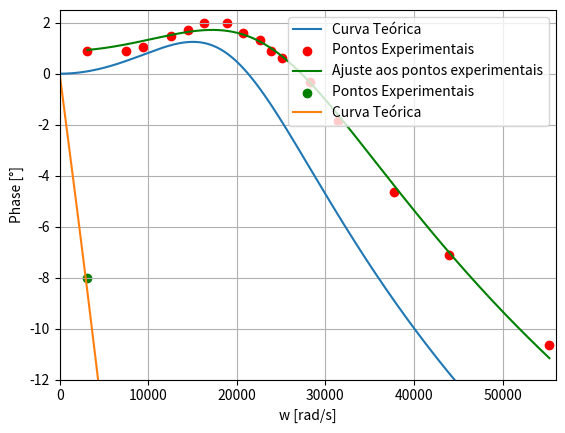

Source code (Python):
# imports
import math
import numpy as np
from scipy.optimize import curve_fit
import matplotlib.pyplot as plt
from scipy.interpolate import interp1d

# Part 1 ----------------------------------------------------------------------------------
#-------------------------------------------------------------------------------- 20/9/2023
#------------------------------------------------------------------------------------------

#---------------------------------------------------------------------------------------------
# 1.5.4
# Bode plots (Gain and Phase)

# Def K, Q, w0
P2, R2, R5, R3, R6, R11, C1, C2 = 10*10**3, 100*10**3, 100*10**3, 10*10**3, 10*10**3, 10*10**3, 4.7*10**-9, 4.7*10**-9
K, Q, w0 = 1, 1, 1/C1/R6

def gain_dB(gain):
    return 20*math.log10(abs(gain))

Amp_1 = 1.09
err_Amp_1 = 0.01
err_phase = 2
err_Amp_2 = 0.02

#-- HP ------------------------------------------------------------------------------------------------

#f_hp = [4.7*10**3,4.3*10**3,5*10**3,6*10**3,8*10**3,7*10**3,10*10**3,11*10**3,4.5*10**3,4*10**3,3.5*10**3,3*10**3,3.7*10**3,2.5*10**3,1*10**3,5.2*10**3]
#Amp_2_hp = [1.25,1.21,1.29,1.27,1.21,1.24,1.18,1.17,1.25,1.17,1.01,0.8,1.08,0.56,0.14,1.29]
#phase_hp = [66,75,61,45,30,36,22,20,70,84,100,115,94,130,160,56]
#w_hp = [f*2*math.pi for f in f_hp]
#gain_dB_hp = [gain_dB(abs(amp2/Amp_1)) for amp2 in Amp_2_hp]
#
##ajuste
#def transfer_function_dB(x, K, w0, Q):
#    return 20 * np.log10(np.abs(K * x**2 / (w0**2 + 1j * x * w0 / Q - x**2)))
#
#initial_guess = (1.0, w0, 1.0)  # (K, w0, Q)
#
#params, covariance = curve_fit(transfer_function_dB, w_hp, gain_dB_hp, p0=initial_guess)
#x_fit = np.linspace(min(w_hp), max(w_hp), 1000)
#y_fit = transfer_function_dB(x_fit, *params)
#
##  curva teórica
#w_values = np.linspace(0, 70*10**3, 10000)
#magnitude = np.abs(K*w_values**2 / (w0**2 + 1j * w_values * w0 / Q - w_values**2))
#magnitude_dB = 20 * np.log10(magnitude)
#phase_degrees = np.degrees(np.angle(K*w_values**2 / (w0**2 + 1j * w_values * w0 / Q - w_values**2)))+180
#
#
#plt.plot(w_values, magnitude_dB, label='Curva Teórica')
#plt.scatter(w_hp, gain_dB_hp, color='red', marker='o', label='Pontos Experimentais')
#plt.plot(x_fit, np.real(y_fit), 'g-', label='Ajuste aos pontos experimentais', color='green')
##plt.title('Magnitude da Função de Transferência e Pontos Experimentais')
#plt.xlabel('w [rad/s]')
#plt.ylabel('|T| [dB]')
#plt.xlim(5000, 70000)
#plt.ylim(-20, 5)
#plt.legend()
#plt.grid(True)
#plt.savefig('HP_gain.pdf')
#plt.show()
#
#
#plt.scatter(w_hp, phase_hp, c='green', marker='o', label = 'Pontos Experimentais')
#plt.plot(w_values, phase_degrees, label = 'Curva Teórica')
#plt.xlabel('w [rad/s]')
#plt.ylabel('Phase [\u00b0]')
##plt.title('Filtro highpass - ganho em dB')
#plt.legend()
#plt.grid(True)
#plt.savefig('HP_phase.pdf')
#plt.show()

##-- BP -----------------------------------------------------------------------------------------------

#f_bp = [3.7*10**3, 3.5*10**3, 3.4*10**3, 3*10**3, 2*10**3, 1.5*10**3, 1*10**3, 3.9*10**3, 4*10**3, 4.2*10**3, 5*10**3, 6*10**3, 7*10**3, 8*10**3, 9*10**3, 12*10**3, 15*10**3]
#Amp_2_bp = [1.21,1.15,1.13,1.05,0.72,0.56,0.4,1.21,1.21,1.17,1.05,0.88,0.8,0.7,0.64,0.408,0.4]
#phase_bp = [-174,-168,-163,-151,-122,-112,-100,-180,176,170,152,138,130,122,118,112,109]
#w_bp = [f*2*math.pi for f in f_bp]
#gain_dB_bp = [gain_dB(abs(amp2/Amp_1)) for amp2 in Amp_2_bp]
##err_gain_dB_bp = abs(20*math.log10(err_Amp_2))
#
##ajuste
#def transfer_function_dB(x, K, w0, Q):
#    return 20 * np.log10(np.abs(-x*1j*K*w0 / (w0**2 + 1j * x * w0 / Q - x**2)))
#
#initial_guess = (1.0, w0, 1.0)  # (K, w0, Q)
#
#params, covariance = curve_fit(transfer_function_dB, w_bp, gain_dB_bp, p0=initial_guess)
#x_fit = np.linspace(min(w_bp), max(w_bp), 1000)
#y_fit = transfer_function_dB(x_fit, *params)
#
##  curva teórica
#w_values = np.linspace(0, 95*10**3, 10000)
#magnitude = np.abs(-w_values*1j*K*w0 / (w0**2 + 1j * w_values * w0 / Q - w_values**2))
#magnitude_dB = 20 * np.log10(magnitude)
#phase_degrees = np.degrees(np.angle(-w_values*1j*K*w0 / (w0**2 + 1j * w_values * w0 / Q - w_values**2)))
#
#plt.plot(w_values, magnitude_dB, label='Curva Teórica')
#plt.scatter(w_bp, gain_dB_bp, color='red', marker='o', label='Pontos Experimentais')
#plt.plot(x_fit, np.real(y_fit), 'g-', label='Ajuste aos pontos experimentais', color='green')
#plt.xlabel('w [rad/s]')
#plt.ylabel('|T| [dB]')
#plt.xlim(5000, 95000)
#plt.ylim(-15, 2.5)
#plt.legend()
#plt.grid(True)
#plt.savefig('BP_gain.pdf')
#plt.show()
#
#plt.scatter(w_bp, phase_bp, c='green', marker='o', label = 'Pontos Experimentais')
#plt.plot(w_values, phase_degrees, label = 'Curva Teórica')
#plt.xlabel('w [rad/s]')
#plt.ylabel('Phase [\u00b0]')
#plt.xlim(5000, 95000)
##plt.ylim(-15, 5)
##plt.title('Filtro highpass - ganho em dB')
#plt.legend()
#plt.grid(True)
#plt.savefig('BP_phase.pdf')
#plt.show()


##-- LP --------------------------------------------------------------------------------------------

f_lp = [8.8*10**3, 7*10**3, 6*10**3, 5*10**3, 4.5*10**3, 4*10**3, 3.8*10**3, 3.6*10**3, 3.3*10**3, 3*10**3, 2.6*10**3, 2.3*10**3, 2*10**3, 1.5*10**3, 1.2*10**3, 0.5*10**3]
Amp_2_lp = [0.32,0.48,0.64,0.88,1.05,1.17,1.21,1.27,1.31,1.37,1.37,1.33,1.29,1.23,1.21,1.21]
phase_lp = [-150,-140,-132,-117,-108,-94,-88,-83,-72,-61,-50,-41,-34,-25,-18,-8]
w_lp = [f*2*math.pi for f in f_lp]
gain_dB_lp = [gain_dB(abs(amp2/Amp_1)) for amp2 in Amp_2_lp]

#ajuste
def transfer_function_dB(x, K, w0, Q):
    return 20 * np.log10(np.abs(K*w0**2 / (w0**2 + 1j * x * w0 / Q - x**2)))

initial_guess = (1.0, w0, 1.0)  # (K, w0, Q)

params, covariance = curve_fit(transfer_function_dB, w_lp, gain_dB_lp, p0=initial_guess)
x_fit = np.linspace(min(w_lp), max(w_lp), 1000)
y_fit = transfer_function_dB(x_fit, *params)
#
#  curva teórica
w_values = np.linspace(0, 56*10**3, 10000)
magnitude = np.abs(K*w0**2 / (w0**2 + 1j * w_values * w0 / Q - w_values**2))
magnitude_dB = 20 * np.log10(magnitude)
phase_degrees = np.degrees(np.angle(K*w0**2 / (w0**2 + 1j * w_values * w0 / Q - w_values**2)))

plt.plot(w_values, magnitude_dB, label='Curva Teórica')
plt.scatter(w_lp, gain_dB_lp, color='red', marker='o', label='Pontos Experimentais')
plt.plot(x_fit, np.real(y_fit), 'g-', label='Ajuste aos pontos experimentais', color='green')
plt.xlabel('w [rad/s]')
plt.ylabel('|T| [dB]')
plt.xlim(0, 56000)
plt.ylim(-12, 2.5)
plt.legend()
plt.grid(True)
plt.savefig('LP_gain.pdf')
plt.show()

plt.scatter(w_lp, phase_lp, c='green', marker='o', label = 'Pontos Experimentais')
plt.plot(w_values, phase_degrees, label = 'Curva Teórica')
plt.xlabel('w [rad/s]')
plt.ylabel('Phase [\u00b0]')
plt.xlim(0000, 56000)
#plt.ylim(-15, 5)
#plt.title('Filtro highpass - ganho em dB')
plt.legend()
plt.grid(True)
plt.savefig('LP_phase.pdf')
plt.show()

print("Parâmetros Ajustados:")
print("K:", params[0])
print("w0:", params[1])
print("Q:", params[2])